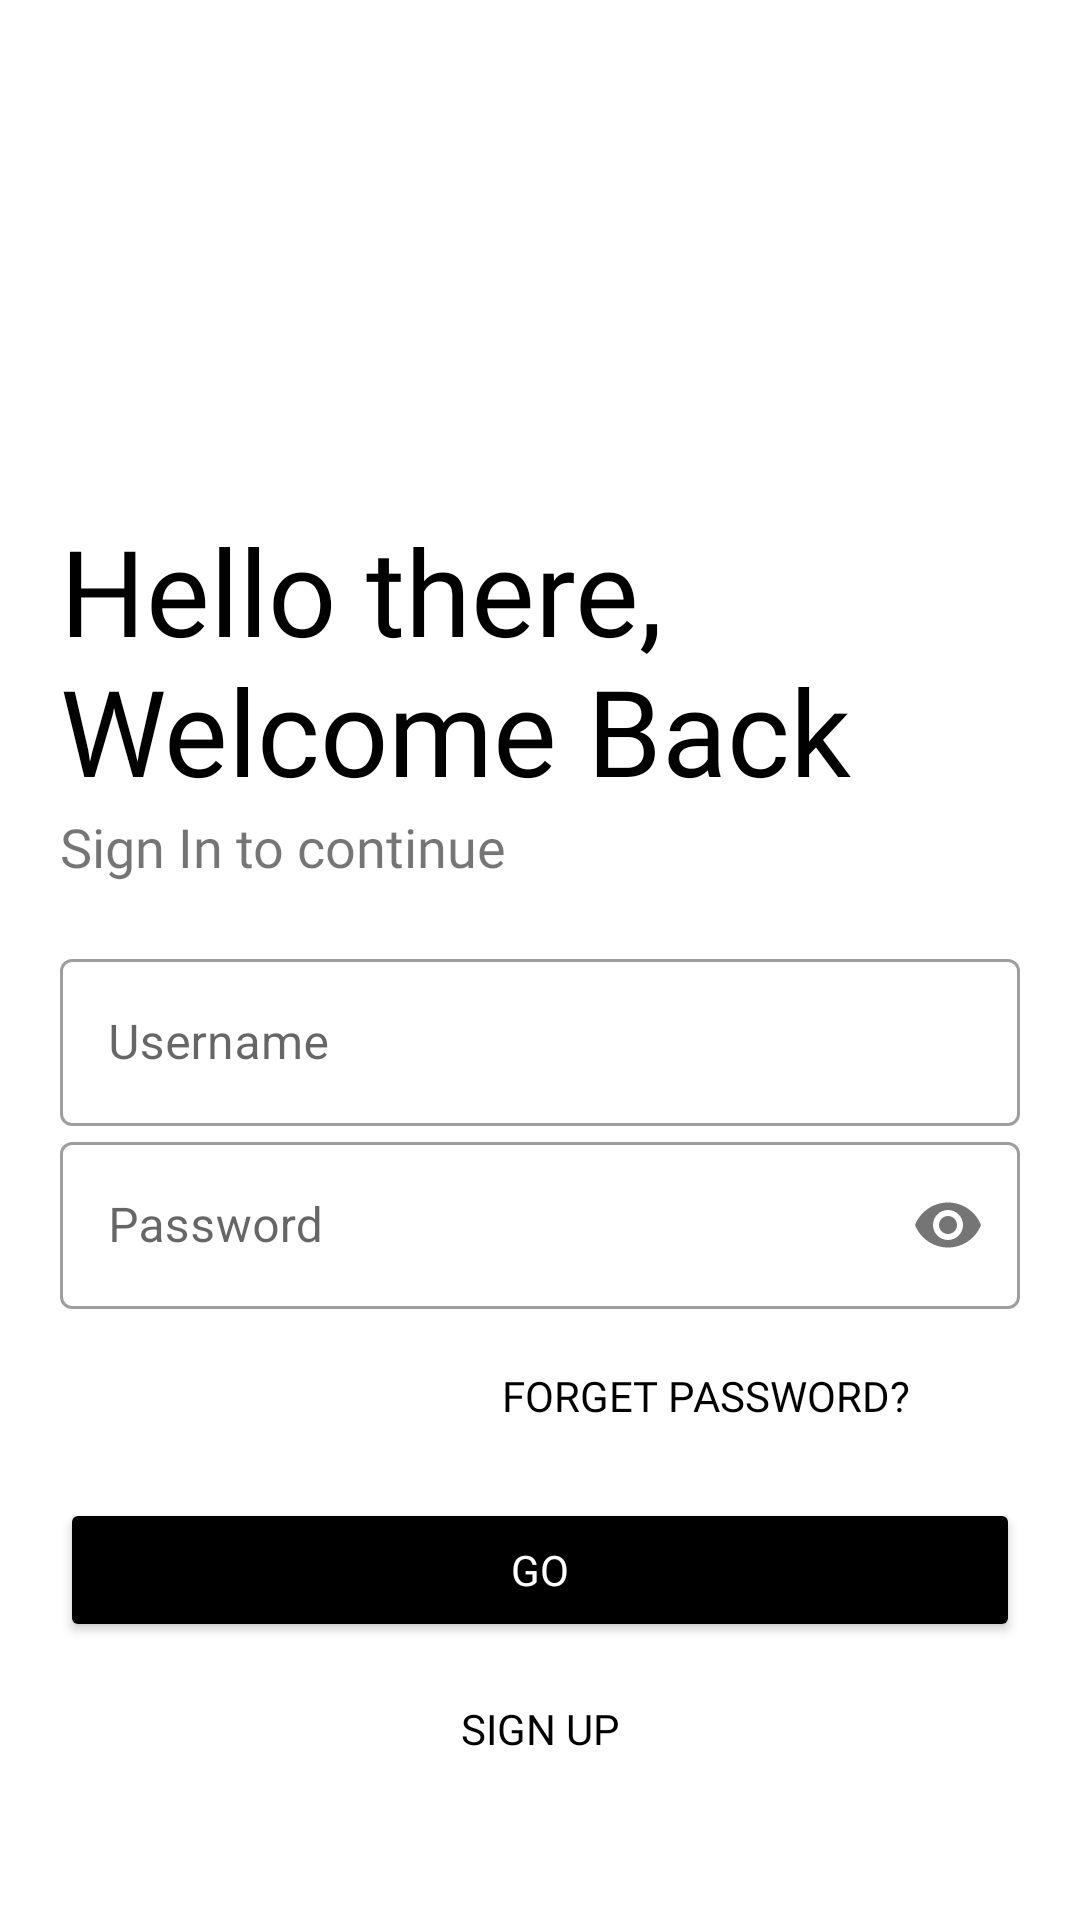

This screen was rendered from an Android layout file. Write that file and the resources it references.
<!-- AndroidManifest.xml: application theme Theme.DementiaCare -->
<!-- res/layout/activity_login.xml -->
<?xml version="1.0" encoding="utf-8"?>
<LinearLayout xmlns:android="http://schemas.android.com/apk/res/android"
    xmlns:app="http://schemas.android.com/apk/res-auto"
    xmlns:tools="http://schemas.android.com/tools"
    android:layout_width="match_parent"
    android:layout_height="match_parent"
    tools:context=".Login"
    android:orientation="vertical"
    android:background="#fff"
    android:padding="20dp">

    <ImageView
        android:id="@+id/logo_image"
        android:layout_width="150dp"
        android:layout_height="150dp"
        android:transitionName="logo_image"
        android:src="@drawable/user_profile_image"/>

    <TextView
        android:id="@+id/logo_name"
        android:layout_width="wrap_content"
        android:layout_height="wrap_content"
        android:text="Hello there, Welcome Back"
        android:textSize="40sp"
        android:transitionName="logo_text"
        android:fontFamily="@font/bungee"
        android:textColor="#000"/>

    <TextView
        android:id="@+id/slogan_name"
        android:layout_width="wrap_content"
        android:layout_height="wrap_content"
        android:text="Sign In to continue"
        android:fontFamily="@font/righteous"
        android:textSize="18sp"
        android:transitionName="logo_desc"/>

    <LinearLayout
        android:layout_width="match_parent"
        android:layout_height="wrap_content"
        android:layout_marginTop="20dp"
        android:layout_marginBottom="20dp"
        android:orientation="vertical">

        <com.google.android.material.textfield.TextInputLayout
            android:layout_width="match_parent"
            android:layout_height="wrap_content"
            android:transitionName="username_tran"
            android:id="@+id/username"
            android:hint="Username"
            style="@style/Widget.MaterialComponents.TextInputLayout.OutlinedBox">

            <com.google.android.material.textfield.TextInputEditText
                android:layout_width="match_parent"
                android:layout_height="wrap_content"/>

        </com.google.android.material.textfield.TextInputLayout>

        <com.google.android.material.textfield.TextInputLayout
            android:layout_width="match_parent"
            android:layout_height="wrap_content"
            android:id="@+id/password"
            android:hint="Password"
            app:passwordToggleEnabled="true"
            style="@style/Widget.MaterialComponents.TextInputLayout.OutlinedBox">

            <com.google.android.material.textfield.TextInputEditText
                android:layout_width="match_parent"
                android:layout_height="wrap_content"
                android:inputType="textPassword"
                android:transitionName="password_tran"/>

        </com.google.android.material.textfield.TextInputLayout>

        <Button
            android:layout_width="200dp"
            android:layout_height="wrap_content"
            android:background="#00000000"
            android:textColor="#000"
            android:fontFamily="@font/righteous"
            android:text="Forget Password?"
            android:layout_gravity="right"
            android:elevation="0dp"
            android:layout_margin="5dp"/>

        <Button
            android:id="@+id/login_button"
            android:layout_width="match_parent"
            android:layout_height="wrap_content"
            android:text="GO"
            android:backgroundTint="#000"
            android:textColor="#fff"
            android:fontFamily="@font/bungee"
            android:layout_marginTop="5dp"
            android:layout_marginBottom="5dp"
            android:transitionName="button_tran"/>

        <Button
            android:id="@+id/signup_screen"
            android:layout_width="match_parent"
            android:layout_height="wrap_content"
            android:background="#00000000"
            android:text="SIGN UP"
            android:textColor="#000"
            android:fontFamily="@font/bungee"
            android:layout_gravity="right"
            android:elevation="0dp"
            android:layout_margin="5dp"
            android:transitionName="login_signup_tran"/>

    </LinearLayout>

</LinearLayout>
<!-- resources referenced by this layout -->
<resources>
  <style name="Theme.DementiaCare" parent="Theme.MaterialComponents.Light.NoActionBar">
          
          <item name="colorPrimary">@color/purple_500</item>
          <item name="colorPrimaryVariant">@color/purple_700</item>
          <item name="colorOnPrimary">@color/white</item>
          
          <item name="colorSecondary">@color/teal_200</item>
          <item name="colorSecondaryVariant">@color/teal_700</item>
          <item name="colorOnSecondary">@color/black</item>
          
          <item name="android:statusBarColor" tools:targetApi="l">?attr/colorPrimaryVariant</item>
          
      </style>
  <color name="purple_500">#FF6200EE</color>
  <color name="purple_700">#FF3700B3</color>
  <color name="white">#FFFFFFFF</color>
  <color name="teal_200">#70BBDB</color>
  <color name="teal_700">#FF018786</color>
  <color name="black">#FF000000</color>
</resources>
